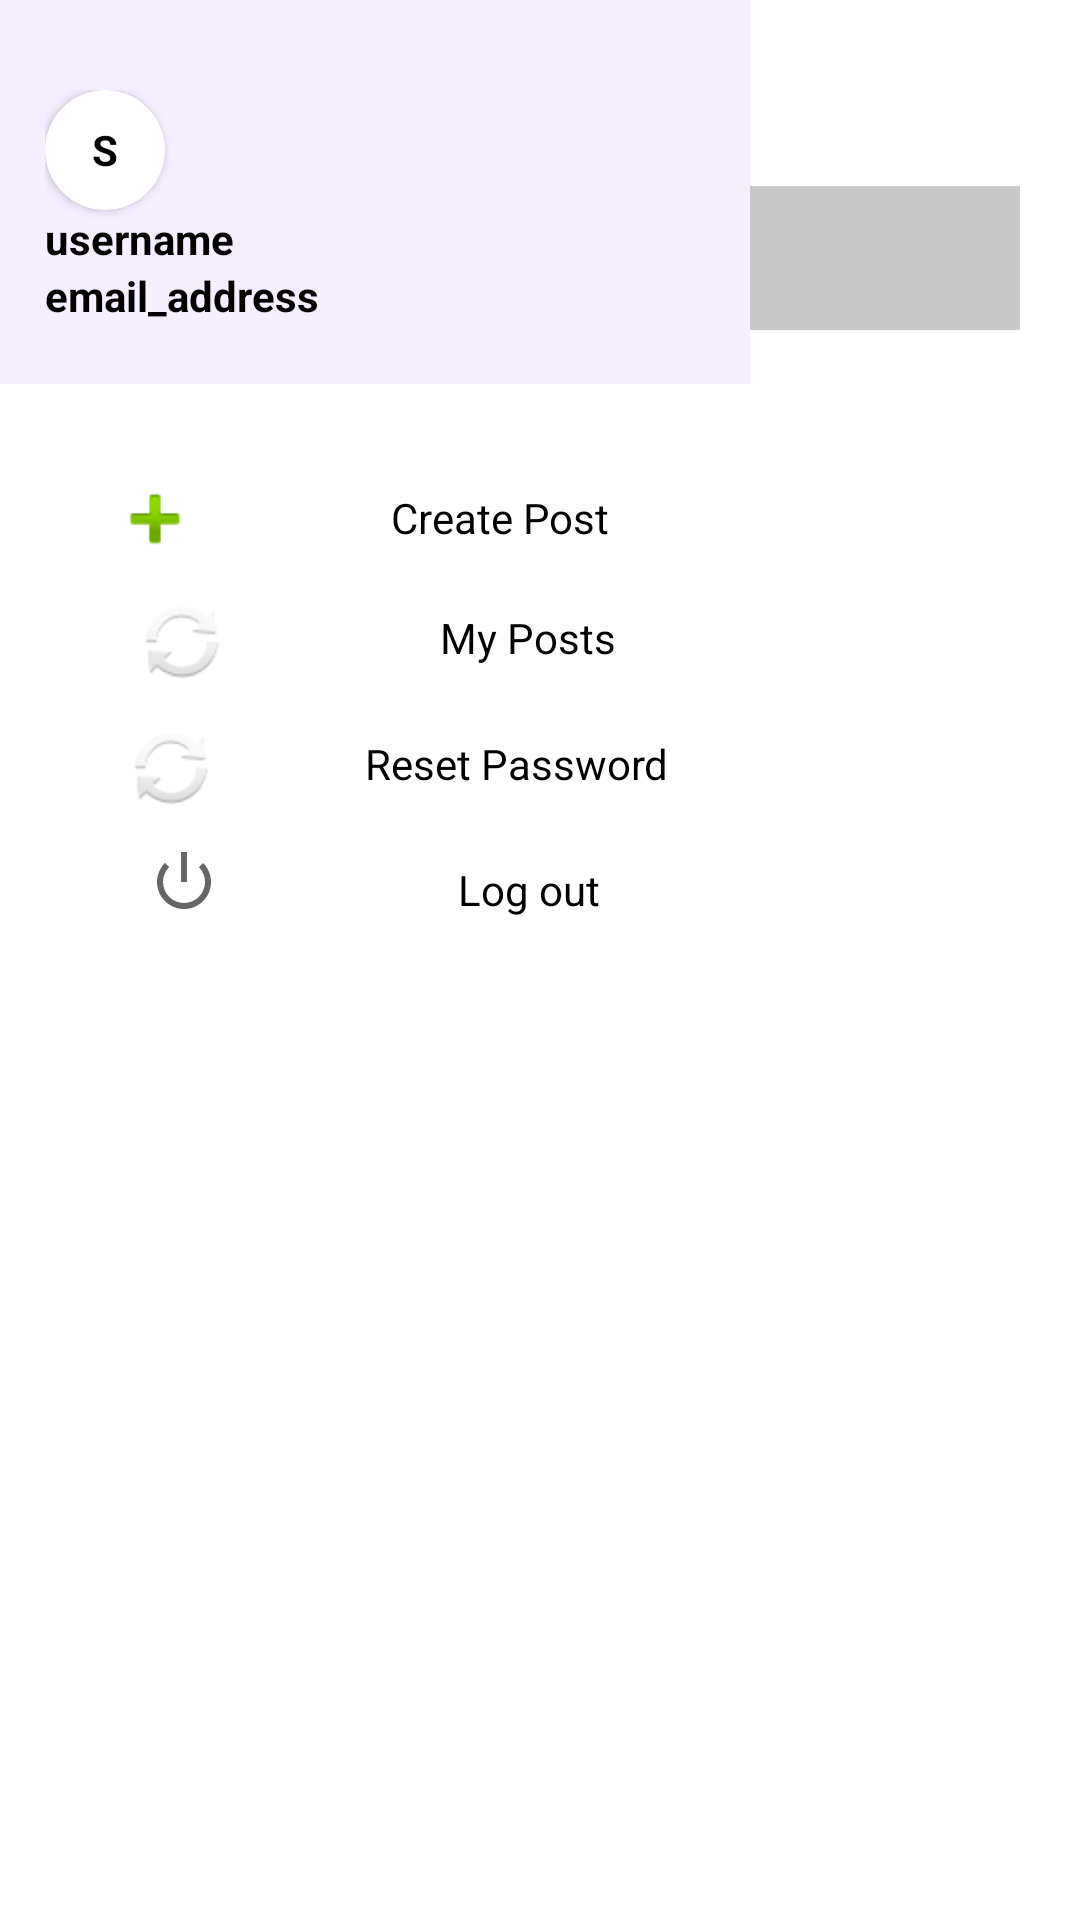

Here is an Android app screen rendered from its layout file. Give the layout XML and the strings, colors and styles it references.
<!-- AndroidManifest.xml: application theme Theme.Skill_sharing -->
<!-- res/layout/activity_feed.xml -->
<?xml version="1.0" encoding="utf-8"?>
<androidx.constraintlayout.widget.ConstraintLayout xmlns:android="http://schemas.android.com/apk/res/android"
    xmlns:app="http://schemas.android.com/apk/res-auto"
    xmlns:tools="http://schemas.android.com/tools"
    android:id="@+id/main"
    android:layout_width="match_parent"
    android:layout_height="match_parent"
    tools:context=".FeedActivity">

    <LinearLayout
        android:layout_width="match_parent"
        android:layout_height="match_parent"
        android:orientation="vertical"
        android:layout_margin="20dp">

        <LinearLayout
            android:layout_width="match_parent"
            android:layout_height="wrap_content"
            android:orientation="horizontal"
            android:layout_marginBottom="10dp">

            <ImageView
                android:id="@+id/imageView"
                android:layout_width="wrap_content"
                android:layout_height="wrap_content"
                android:layout_weight="0"
                app:srcCompat="@android:drawable/ic_menu_sort_by_size" />

            <TextView
                android:id="@+id/textView4"
                android:layout_width="wrap_content"
                android:layout_height="wrap_content"
                android:layout_weight="1"
                android:text="Feed"
                android:padding="1dp"
                android:layout_marginLeft="10dp"
                android:textStyle="bold"
                android:textColor="@color/black"
                android:textSize="20dp"/>

        </LinearLayout>
        <SearchView
            android:layout_width="match_parent"
            android:layout_height="wrap_content"
            android:layout_weight="0"
            android:background="@color/cardview_shadow_start_color"
            />
        <androidx.recyclerview.widget.RecyclerView
            android:layout_width="match_parent"
            android:layout_height="match_parent" />
    </LinearLayout>

    <com.google.android.material.navigation.NavigationView
        android:layout_width="250dp"
        android:layout_height="match_parent"
        >

        <LinearLayout
            android:layout_width="match_parent"
            android:layout_height="match_parent"
            android:orientation="vertical">

            <LinearLayout
                android:layout_width="match_parent"
                android:layout_height="wrap_content"
                android:orientation="vertical"
                android:background="@color/material_dynamic_tertiary95"
                android:paddingTop="30dp"
                android:paddingLeft="15dp"
                android:paddingBottom="20dp"
                >

                <androidx.cardview.widget.CardView
                    android:layout_width="wrap_content"
                    android:layout_height="wrap_content"
                    app:cardCornerRadius="50dp"
                    app:cardBackgroundColor="@color/white">

                    <TextView
                        android:id="@+id/textView6"
                        android:layout_width="40dp"
                        android:layout_height="40dp"
                        android:gravity="center"
                        android:text="S"
                        android:textColor="@color/black"
                        android:textStyle="bold"

                        />
                </androidx.cardview.widget.CardView>


                <TextView
                    android:id="@+id/textView6"
                    android:layout_width="match_parent"
                    android:layout_height="wrap_content"
                    android:text="username"
                    android:textStyle="bold"
                    android:textColor="@color/black"/>

                <TextView
                    android:id="@+id/textView7"
                    android:layout_width="match_parent"
                    android:layout_height="wrap_content"
                    android:text="email_address"
                    android:textStyle="bold"
                    android:textColor="@color/black"/>
            </LinearLayout>
            <LinearLayout
                android:layout_width="match_parent"
                android:layout_height="match_parent"
                android:orientation="vertical"
                android:background="@color/white"
                android:padding="10dp">

                <LinearLayout
                    android:layout_width="match_parent"
                    android:layout_height="wrap_content"
                    android:orientation="horizontal"
                    android:layout_marginTop="20dp"
                    android:layout_marginBottom="10dp"
                    >
                    <ImageView
                        android:id="@+id/imageView4"
                        android:layout_width="10dp"
                        android:gravity="center"
                        android:layout_height="30dp"
                        android:layout_weight="1"
                        app:srcCompat="@android:drawable/ic_input_add" />

                    <TextView
                        android:id="@+id/textView10"
                        android:layout_width="wrap_content"
                        android:layout_height="wrap_content"
                        android:layout_weight="1"
                        android:text="Create Post"
                        android:textColor="@color/black"
                        android:gravity="center"
                        android:layout_marginTop="5dp"/>


                </LinearLayout>

                <LinearLayout
                    android:layout_width="match_parent"
                    android:layout_height="wrap_content"
                    android:orientation="horizontal"
                    android:layout_marginBottom="10dp"

                    >

                    <ImageView
                        android:id="@+id/imageView7"
                        android:layout_width="wrap_content"
                        android:layout_height="wrap_content"
                        android:gravity="center"
                        android:layout_weight="1"
                        app:srcCompat="@android:drawable/ic_popup_sync" />

                    <TextView
                        android:id="@+id/textView11"
                        android:layout_width="wrap_content"
                        android:layout_height="wrap_content"
                        android:layout_weight="1"
                        android:text="My Posts"
                        android:textColor="@color/black"
                        android:gravity="center"
                        android:layout_marginTop="5dp"/>
                </LinearLayout>

                <LinearLayout
                    android:layout_width="match_parent"
                    android:layout_height="wrap_content"
                    android:orientation="horizontal"
                    android:layout_marginBottom="10dp"
                    >


                    <ImageView
                        android:id="@+id/imageView8"
                        android:layout_width="60dp"
                        android:layout_height="wrap_content"
                        android:gravity="center"
                        android:layout_weight="1"
                        app:srcCompat="@android:drawable/ic_popup_sync" />

                    <TextView
                        android:id="@+id/textView12"
                        android:layout_width="wrap_content"
                        android:layout_height="wrap_content"
                        android:layout_weight="1"
                        android:text="Reset Password"
                        android:textColor="@color/black"
                        android:gravity="center"
                        android:layout_marginTop="5dp"/>
                </LinearLayout>

                <LinearLayout
                    android:layout_width="match_parent"
                    android:layout_height="wrap_content"
                    android:orientation="horizontal"
                    >

                    <ImageView
                        android:id="@+id/imageView9"
                        android:layout_width="23dp"
                        android:layout_height="wrap_content"
                        android:layout_weight="1"
                        app:srcCompat="@android:drawable/ic_lock_power_off" />

                    <TextView
                        android:id="@+id/textView9"
                        android:layout_width="wrap_content"
                        android:layout_height="wrap_content"
                        android:layout_weight="1"
                        android:gravity="center"
                        android:text="Log out"
                        android:textColor="@color/black"
                        android:layout_marginTop="5dp"/>
                </LinearLayout>
            </LinearLayout>
        </LinearLayout>
    </com.google.android.material.navigation.NavigationView>


</androidx.constraintlayout.widget.ConstraintLayout>
<!-- resources referenced by this layout -->
<resources>
  <style name="Theme.Skill_sharing" parent="Theme.MaterialComponents.DayNight.NoActionBar" />
  <!-- not gathered from this repository: default colours our renderer supplied (Android Studio template values) -->
  <color name="black">#FF000000</color>
  <color name="white">#FFFFFFFF</color>
</resources>
